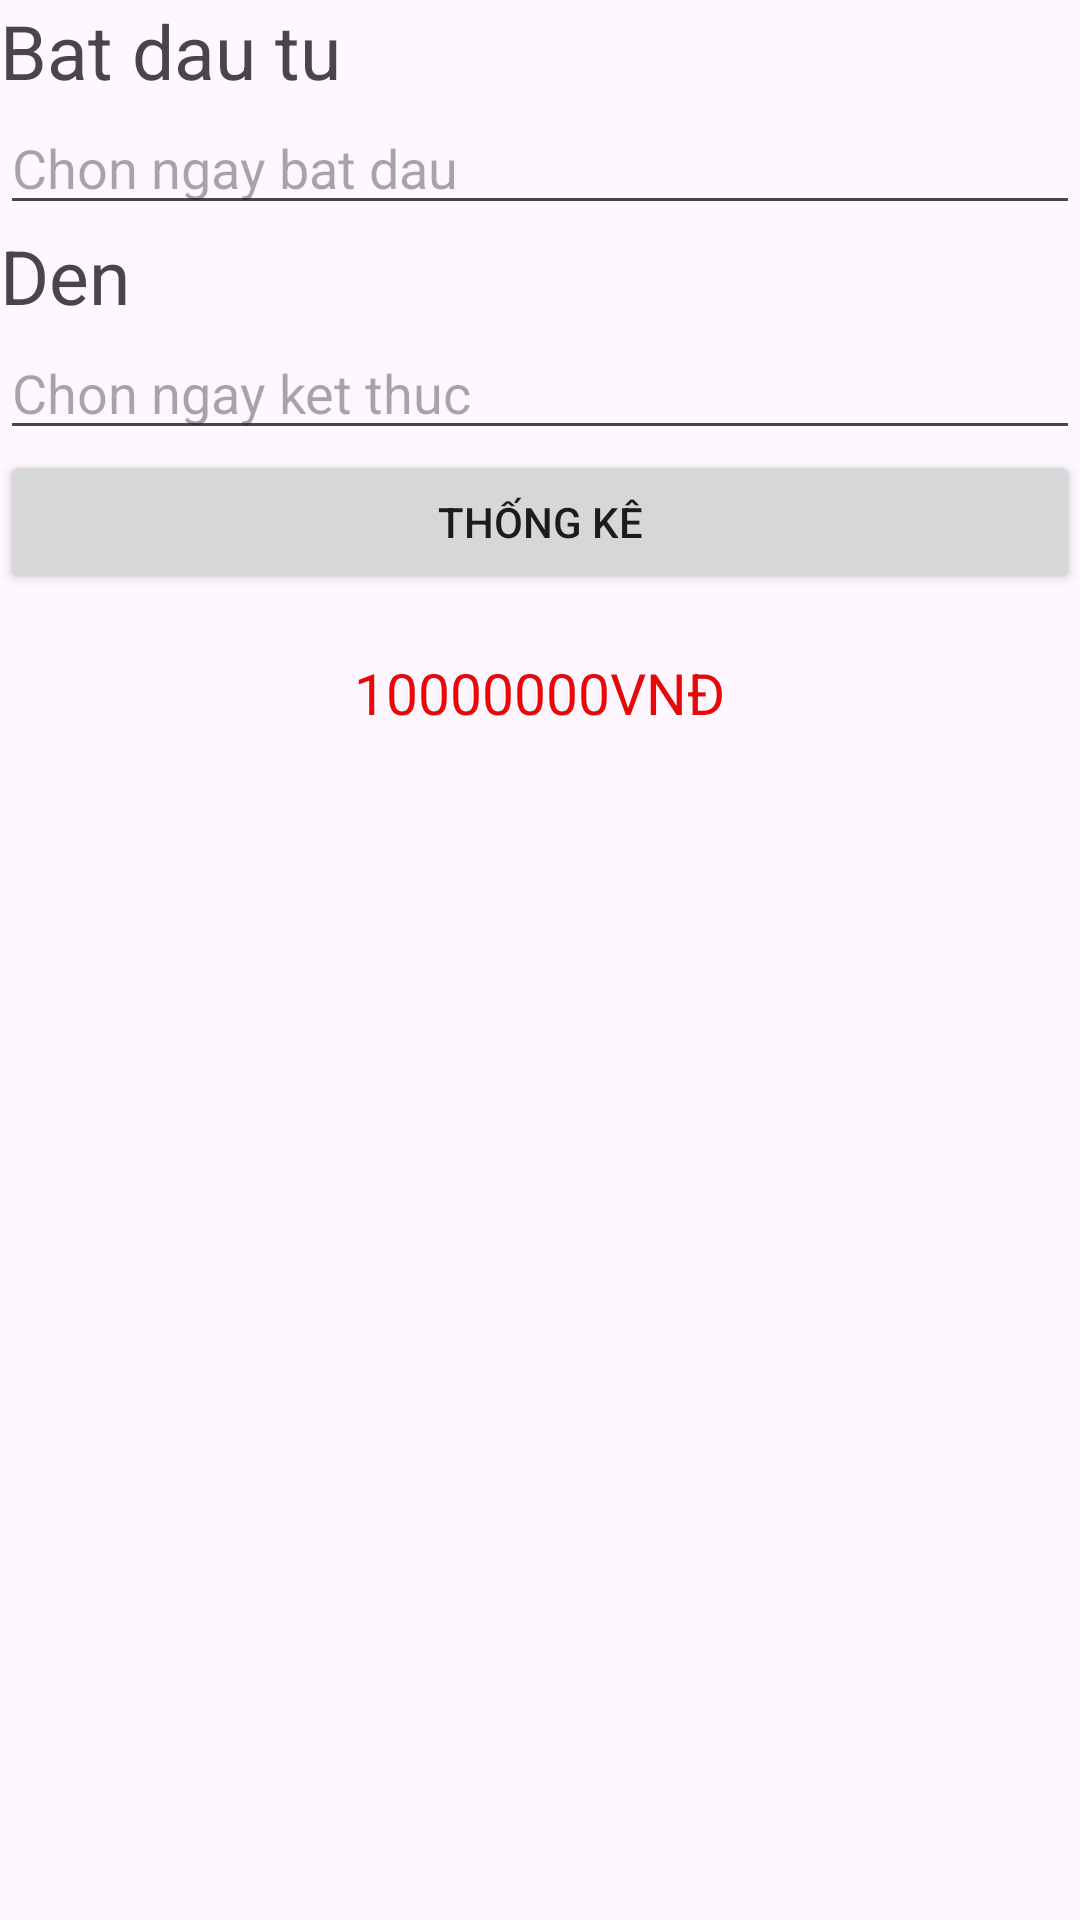

Layout XML and referenced resources for this Android screen:
<!-- AndroidManifest.xml: application theme Theme.Duanmau_ph39820 -->
<!-- res/layout/fragment_thong_ke_doanh_thu.xml -->
<?xml version="1.0" encoding="utf-8"?>
<LinearLayout xmlns:android="http://schemas.android.com/apk/res/android"
    xmlns:tools="http://schemas.android.com/tools"
    android:layout_width="match_parent"
    android:layout_height="match_parent"
    android:orientation="vertical"
    tools:context=".fragment.ThongKeDoanhThuFragment">

    <TextView
        android:layout_width="wrap_content"
        android:layout_height="wrap_content"
        android:text="Bat dau tu"
        android:textSize="25sp"/>
    <EditText
        android:id="@+id/edt_tkStart"
        android:layout_width="match_parent"
        android:layout_height="wrap_content"
        android:hint="Chon ngay bat dau"/>
    <TextView
        android:layout_width="wrap_content"
        android:layout_height="wrap_content"
        android:text="Den"
        android:textSize="25sp"/>
    <EditText
        android:id="@+id/edt_tkEnd"
        android:layout_width="match_parent"
        android:layout_height="wrap_content"
        android:hint="Chon ngay ket thuc"/>
    <LinearLayout
        android:layout_width="match_parent"
        android:layout_height="wrap_content"
        android:orientation="vertical"
        android:gravity="center">
        <Button
            android:id="@+id/btnThongKe"
            android:layout_width="match_parent"
            android:layout_height="wrap_content"
            android:text="THỐNG KÊ"/>
        <TextView
            android:id="@+id/tv_tienThongKe"
            android:layout_width="wrap_content"
            android:layout_height="wrap_content"
            android:text="10000000VNĐ"
            android:padding="20dp"
            android:textSize="19sp"
            android:textColor="#E70909"/>
    </LinearLayout>

</LinearLayout>
<!-- resources referenced by this layout -->
<resources>
  <style name="Theme.Duanmau_ph39820" parent="Base.Theme.Duanmau_ph39820" />
  <style name="Base.Theme.Duanmau_ph39820" parent="Theme.Material3.DayNight.NoActionBar">
          
          
      </style>
</resources>
